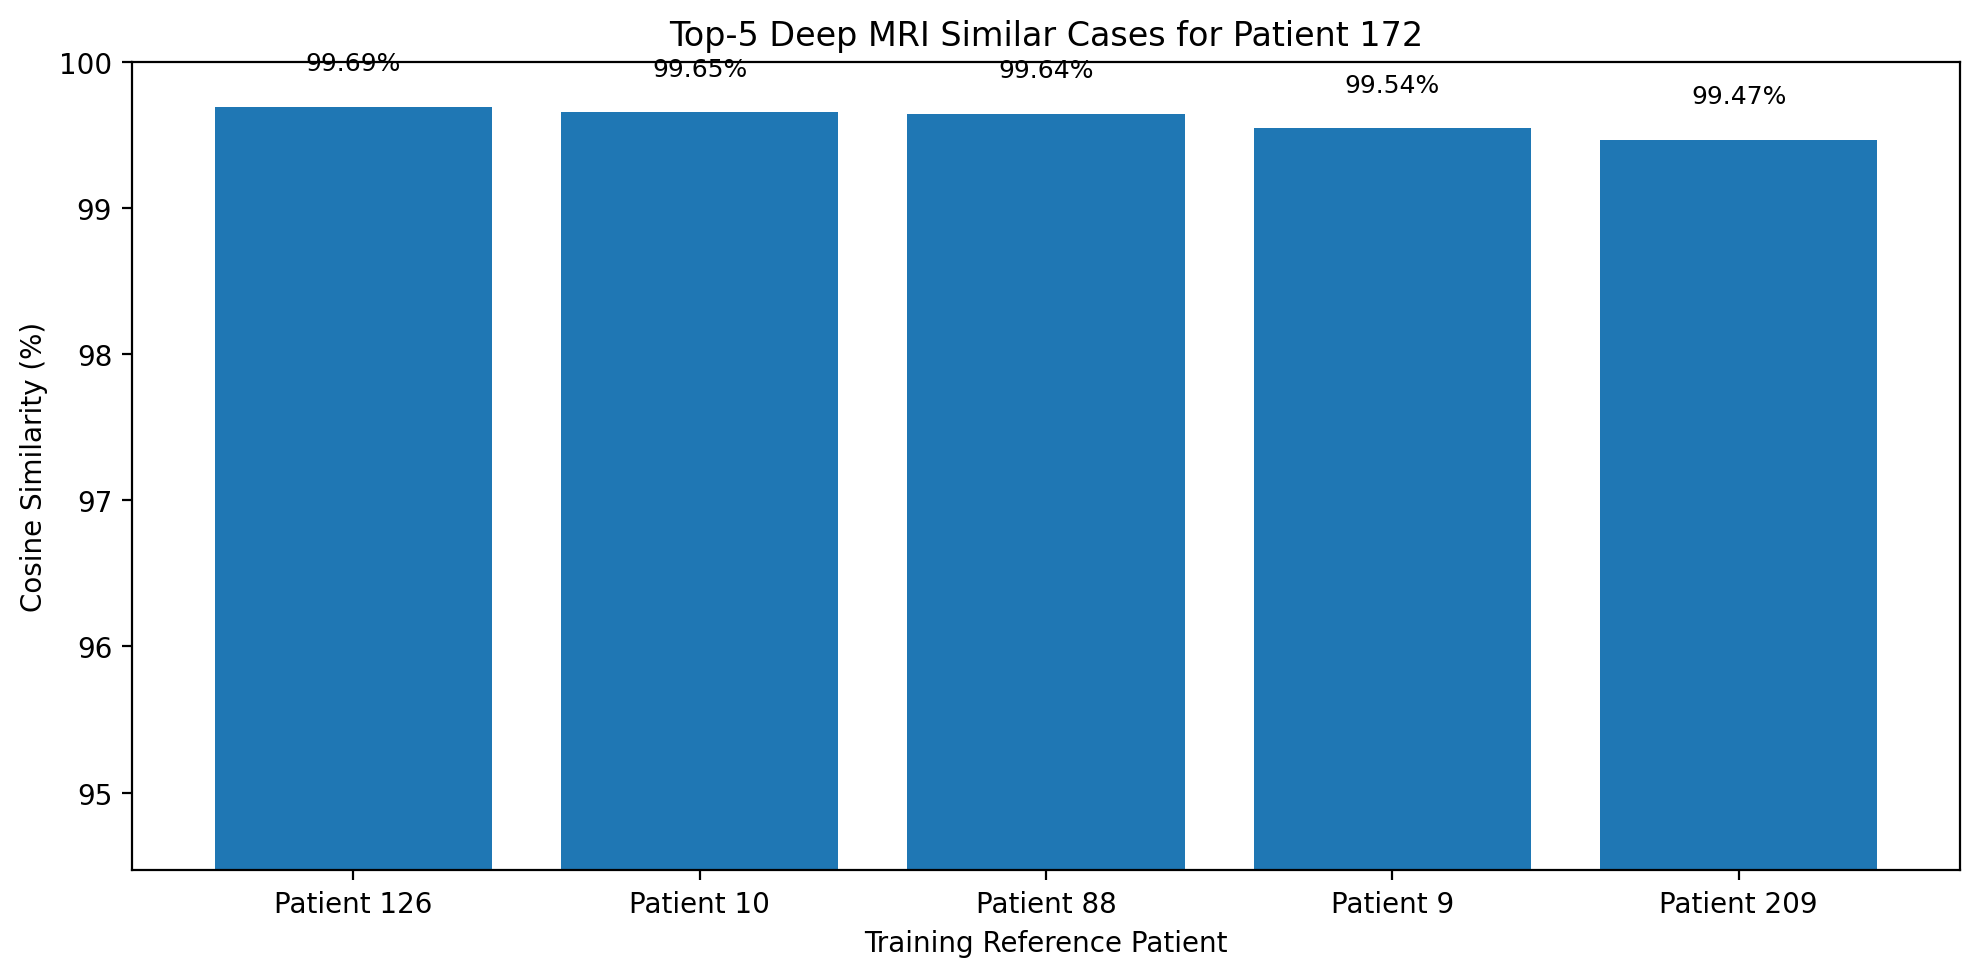

The data file committed next to this chart (first rows):
rank, patient_id, cosine_similarity, similarity_percent, burden_category, tumor_burden_percent
1, 126, 0.9969, 99.69, High, 1.362
2, 10, 0.9965, 99.65, High, 1.757
3, 88, 0.9964, 99.64, High, 1.419
4, 9, 0.9954, 99.54, High, 2.093
5, 209, 0.9947, 99.47, Moderate, 0.6995
